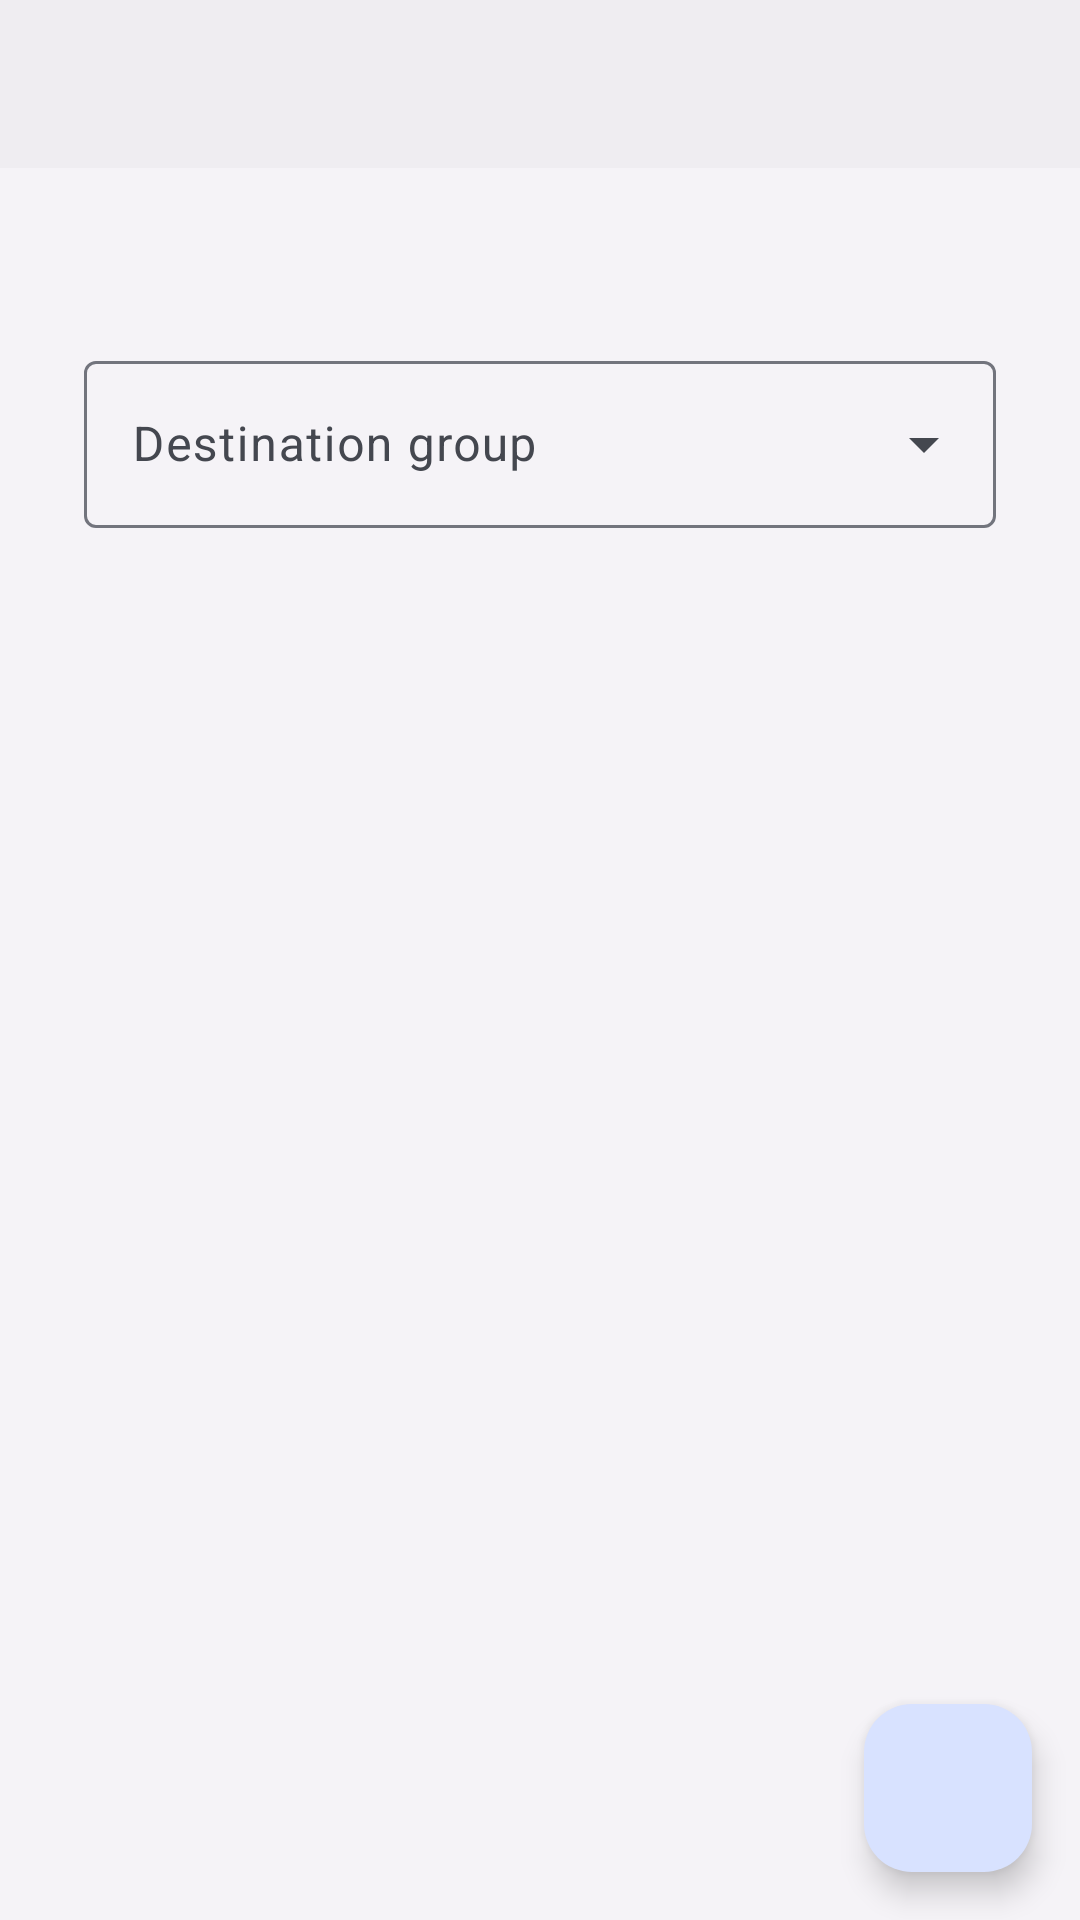

Produce the Android XML layout that renders to this screen, including the resource entries it uses.
<!-- AndroidManifest.xml: activity theme AppTheme -->
<!-- res/layout/activity_import.xml -->
<?xml version="1.0" encoding="utf-8"?>
<androidx.coordinatorlayout.widget.CoordinatorLayout xmlns:android="http://schemas.android.com/apk/res/android"
    xmlns:app="http://schemas.android.com/apk/res-auto"
    xmlns:tools="http://schemas.android.com/tools"
    android:layout_width="match_parent"
    android:layout_height="match_parent"
    android:fitsSystemWindows="true">

    <com.google.android.material.appbar.AppBarLayout
        android:layout_width="match_parent"
        android:layout_height="wrap_content"
        android:background="?attr/colorSurfaceContainer"
        android:fitsSystemWindows="true"
        app:liftOnScroll="false">

        <com.google.android.material.appbar.MaterialToolbar
            android:id="@+id/toolbar"
            style="@style/Widget.App.Toolbar"
            android:layout_width="match_parent"
            android:layout_height="?attr/actionBarSize"
            app:navigationIcon="@drawable/ic_symbols_arrow_back_24"
            app:navigationIconTint="?attr/colorOnSurface" />

    </com.google.android.material.appbar.AppBarLayout>

    <LinearLayout
        android:layout_width="match_parent"
        android:layout_height="match_parent"
        android:orientation="vertical"
        app:layout_behavior="@string/appbar_scrolling_view_behavior">

        <LinearLayout
            android:id="@+id/import_header_surface"
            style="@style/SettingsSurfaceRow"
            android:layout_marginHorizontal="@dimen/settings_screen_inset"
            android:layout_marginTop="@dimen/settings_section_gap">

            <TextView
                android:id="@+id/import_mapping_description"
                android:layout_width="match_parent"
                android:layout_height="wrap_content"
                android:textAppearance="?attr/textAppearanceBodyMedium"
                android:textColor="?attr/colorOnSurfaceVariant" />

            <com.google.android.material.textfield.TextInputLayout
                android:id="@+id/destination_group_layout"
                style="@style/Widget.Material3.TextInputLayout.OutlinedBox.ExposedDropdownMenu"
                android:layout_width="match_parent"
                android:layout_height="wrap_content"
                android:layout_marginTop="@dimen/settings_row_padding_vertical"
                android:hint="@string/import_destination_group"
                app:endIconMode="dropdown_menu">

                <AutoCompleteTextView
                    android:id="@+id/destination_group_dropdown"
                    android:layout_width="match_parent"
                    android:layout_height="match_parent"
                    android:inputType="none"
                    android:maxLines="1"
                    tools:ignore="LabelFor" />
            </com.google.android.material.textfield.TextInputLayout>

        </LinearLayout>

        <androidx.recyclerview.widget.RecyclerView
            android:id="@+id/import_app_list"
            android:layout_width="match_parent"
            android:layout_height="0dp"
            android:layout_weight="1"
            android:clipToPadding="false"
            android:fadeScrollbars="false"
            android:nestedScrollingEnabled="true"
            android:overScrollMode="ifContentScrolls"
            android:paddingHorizontal="@dimen/settings_screen_inset"
            android:paddingBottom="@dimen/list_bottom_line_clearance"
            android:scrollbars="vertical" />

        <TextView
            android:id="@+id/import_mapping_empty"
            android:layout_width="match_parent"
            android:layout_height="wrap_content"
            android:paddingHorizontal="@dimen/settings_row_padding_horizontal"
            android:paddingTop="8dp"
            android:text="@string/import_mapping_empty"
            android:textAppearance="?attr/textAppearanceBodyMedium"
            android:visibility="gone" />

    </LinearLayout>

    <com.google.android.material.floatingactionbutton.FloatingActionButton
        android:id="@+id/fab_import"
        android:layout_width="wrap_content"
        android:layout_height="wrap_content"
        android:layout_gravity="bottom|end"
        android:layout_margin="@dimen/bottom_line_gap"
        android:contentDescription="@string/import_btn"
        app:srcCompat="@drawable/ic_symbols_check_24" />

</androidx.coordinatorlayout.widget.CoordinatorLayout>
<!-- resources referenced by this layout -->
<resources>
  <dimen name="bottom_line_gap">16dp</dimen>
  <dimen name="list_bottom_line_clearance">88dp</dimen>
  <dimen name="settings_row_padding_horizontal">16dp</dimen>
  <dimen name="settings_row_padding_vertical">8dp</dimen>
  <dimen name="settings_screen_inset">12dp</dimen>
  <dimen name="settings_section_gap">24dp</dimen>
  <string name="import_btn">Import</string>
  <string name="import_destination_group">Destination group</string>
  <string name="import_mapping_empty">No apps found in this file.</string>
  <style name="Widget.App.Toolbar" parent="Widget.Material3.Toolbar">
          <item name="android:background">@android:color/transparent</item>
          <item name="titleTextAppearance">?attr/textAppearanceTitleLarge</item>
          <item name="titleTextColor">?attr/colorOnSurface</item>
      </style>
  <dimen name="settings_row_min_height">72dp</dimen>
  <dimen name="toolbar_height">56dp</dimen>
  <style name="Widget.App.SearchView" parent="Widget.Material3Expressive.SearchView.AppBarWithSearch">
          <item name="materialThemeOverlay">@style/ThemeOverlay.App.SearchView</item>
      </style>
  <color name="brand_primary">#65558F</color>
  <color name="brand_onPrimary">#FFFFFF</color>
  <color name="brand_primaryContainer">#E9DDFF</color>
  <color name="brand_onPrimaryContainer">#21005D</color>
  <color name="brand_secondary">#625B71</color>
  <color name="brand_onSecondary">#FFFFFF</color>
  <color name="brand_secondaryContainer">#E8DEF8</color>
  <color name="brand_onSecondaryContainer">#1E192B</color>
  <color name="brand_tertiary">#7E5260</color>
  <color name="brand_onTertiary">#FFFFFF</color>
  <color name="brand_tertiaryContainer">#FFD9E3</color>
  <color name="brand_onTertiaryContainer">#31101D</color>
  <color name="brand_error">#BA1A1A</color>
  <color name="brand_onError">#FFFFFF</color>
  <color name="brand_errorContainer">#FFDAD6</color>
  <color name="brand_onErrorContainer">#410002</color>
  <color name="brand_background">#FEF7FF</color>
  <color name="brand_onBackground">#1D1B20</color>
  <color name="brand_surface">#FEF7FF</color>
  <color name="brand_onSurface">#1D1B20</color>
  <color name="brand_surfaceVariant">#E7E0EB</color>
  <color name="brand_onSurfaceVariant">#49454E</color>
  <color name="brand_outline">#7A757F</color>
  <color name="brand_outlineVariant">#CAC4CF</color>
  <color name="brand_inverseSurface">#322F35</color>
  <color name="brand_inverseOnSurface">#F5EFF7</color>
  <color name="brand_inversePrimary">#CFBDFE</color>
  <color name="brand_surfaceDim">#DED8E0</color>
  <color name="brand_surfaceBright">#FEF7FF</color>
  <color name="brand_surfaceContainerLowest">#FFFFFF</color>
  <color name="brand_surfaceContainerLow">#F8F1FA</color>
  <color name="brand_surfaceContainer">#F2ECF4</color>
  <color name="brand_surfaceContainerHigh">#ECE6EE</color>
  <color name="brand_surfaceContainerHighest">#E6E0E9</color>
  <!-- drawable popup_menu_background_rounded (drawable) -->
  <shape xmlns:android="http://schemas.android.com/apk/res/android">
      <solid android:color="?attr/colorSurfaceContainer" />
      <corners android:radius="@dimen/popup_menu_corner_radius" />
      <padding
          android:bottom="@dimen/popup_menu_corner_radius"
          android:top="@dimen/popup_menu_corner_radius" />
  </shape>
  <style name="Widget.App.AutoCompleteTextView" parent="Widget.Material3.AutoCompleteTextView.OutlinedBox">
          <item name="android:popupBackground">@drawable/popup_menu_background_rounded</item>
      </style>
  <style name="ThemeOverlay.App.SearchView" parent="ThemeOverlay.Material3Expressive.SearchView.AppBarWithSearch">
          <item name="materialSearchViewToolbarStyle">@style/Widget.App.SearchView.Toolbar</item>
      </style>
  <dimen name="popup_menu_corner_radius">16dp</dimen>
  <style name="Widget.App.SearchView.Toolbar" parent="Widget.Material3Expressive.SearchView.Toolbar.AppBarWithSearch">
          <item name="android:layout_marginTop">0dp</item>
      </style>
</resources>
